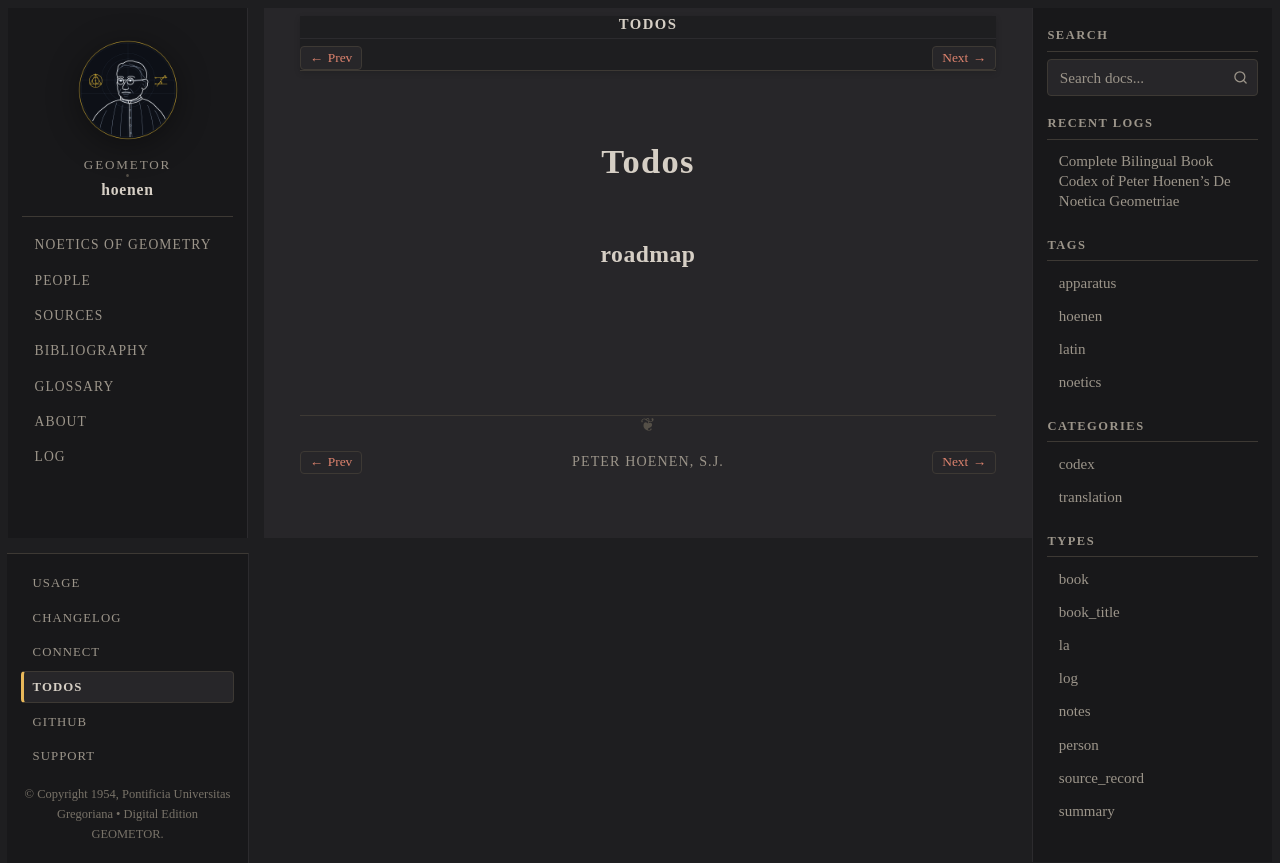

repository: geometor/hoenen · page: todos/index.html · generator: sphinx

:navigation: footer
:order: 40
:nav_title: Todos

Todos
=====

.. todolist::

roadmap
-------

.. collection::
   :sort: order
